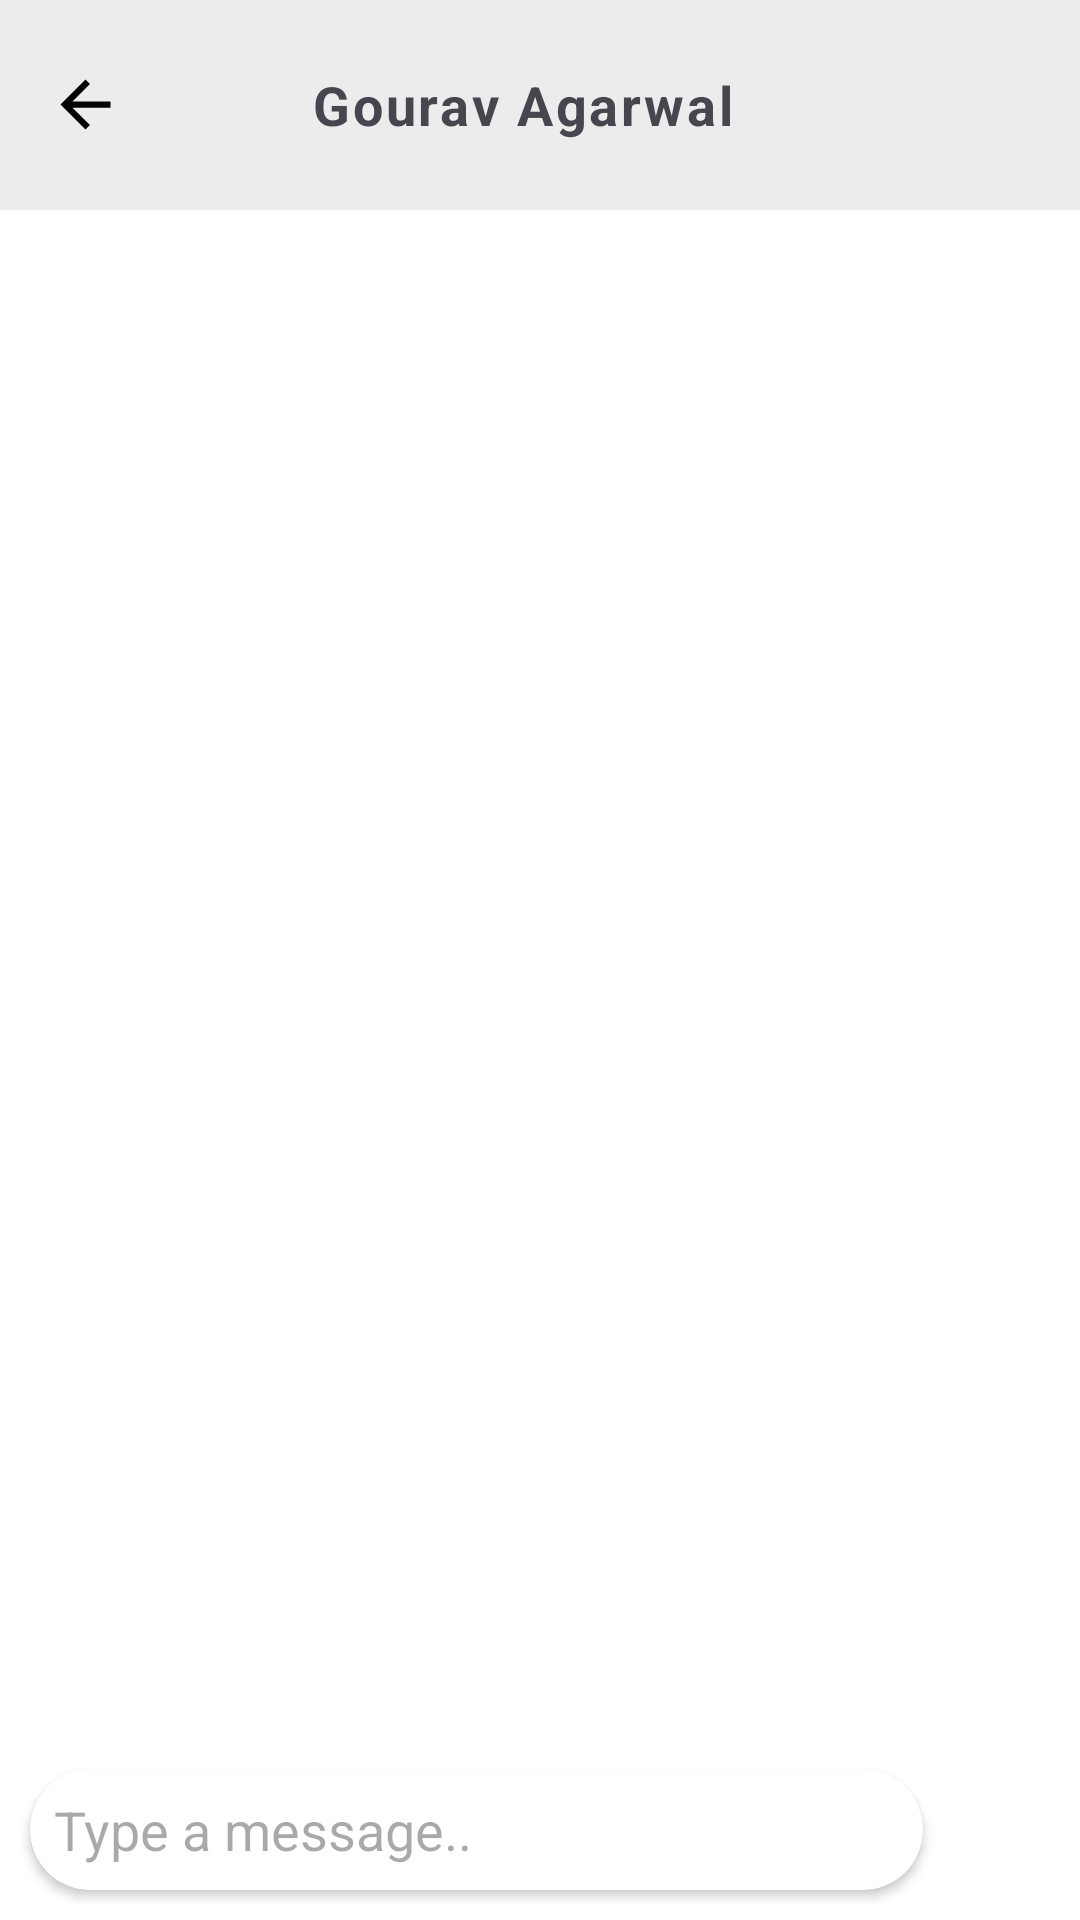

Here is an Android app screen rendered from its layout file. Give the layout XML and the strings, colors and styles it references.
<!-- AndroidManifest.xml: application theme Theme.Alumni_Network -->
<!-- res/layout/activity_user_chats.xml -->
<?xml version="1.0" encoding="utf-8"?>
<RelativeLayout xmlns:android="http://schemas.android.com/apk/res/android"
    xmlns:app="http://schemas.android.com/apk/res-auto"
    xmlns:tools="http://schemas.android.com/tools"
    android:id="@+id/main"
    android:layout_width="match_parent"
    android:background="@color/white"
    android:layout_height="match_parent"
    tools:context=".UserChats">

    <androidx.appcompat.widget.Toolbar
        android:id="@+id/toolbarUserChats"
        android:layout_width="match_parent"
        android:layout_height="70dp"
        android:background="#EDEBEB"
        android:gravity="center"
        app:titleTextColor="@color/white">
        <LinearLayout
            android:layout_width="match_parent"
            android:layout_height="70dp"
            android:background="#EDEBEB"
            android:orientation="horizontal">

            <ImageView
                android:id="@+id/backbutton"
                android:layout_width="25dp"
                android:layout_height="25dp"
                android:src="@drawable/baseline_arrow_back_24"
                android:layout_gravity="center_vertical"
                app:tint="@color/black">
            </ImageView>
            <com.google.android.material.imageview.ShapeableImageView
                android:id="@+id/recipientprofileimage"
                android:layout_width="48dp"
                android:layout_height="48dp"
                android:src="@drawable/profiledummy"
                android:layout_gravity="center_vertical"
                android:padding="5dp"
                android:layout_marginStart="5dp"
                app:shapeAppearanceOverlay="@style/CircularImageStyle"
                android:scaleType="centerCrop"
                ></com.google.android.material.imageview.ShapeableImageView>

            <TextView
                android:id="@+id/recipientName"
                android:layout_width="wrap_content"
                android:layout_height="wrap_content"
                android:text="Gourav Agarwal"
                android:layout_gravity="center_vertical"
                android:textStyle="bold"
                android:padding="10dp"
                android:textSize="18sp"
                android:letterSpacing=".05">
            </TextView>
        </LinearLayout>

    </androidx.appcompat.widget.Toolbar>



    <androidx.recyclerview.widget.RecyclerView
        android:id="@+id/recyclerviewforchatting"
        android:layout_width="match_parent"
        android:layout_height="match_parent"
        android:layout_above="@+id/messageInputLayoutForChatting"
        android:layout_below="@id/toolbarUserChats"
        android:layout_marginStart="5dp"
        android:layout_marginEnd="5dp"
        android:clipToPadding="false"
        android:scrollbars="none"
        android:layout_marginTop="20dp"
        android:layout_marginBottom="20dp" />

    <LinearLayout
        android:id="@+id/messageInputLayoutForChatting"
        android:layout_width="match_parent"
        android:layout_height="wrap_content"
        android:layout_alignParentBottom="true"
        android:layout_marginStart="5dp"
        android:layout_marginEnd="5dp"
        android:layout_marginBottom="5dp"
        android:orientation="horizontal"
        android:gravity="center_vertical">

        <androidx.cardview.widget.CardView
            android:layout_width="0dp"
            android:layout_weight="8"
            android:layout_height="wrap_content"
            android:layout_margin="5dp"
            android:layout_gravity="center_vertical"
            app:cardBackgroundColor="@color/white"
            app:cardCornerRadius="20dp"
            android:elevation="0dp">

            <EditText
                android:id="@+id/chatmessageForUserChats"
                android:layout_width="match_parent"
                android:layout_height="wrap_content"
                android:background="@null"
                android:maxHeight="100dp"
                android:padding="8dp"
                android:focusable="true"
                android:focusableInTouchMode="true"
                android:hint="Type a message.." />
        </androidx.cardview.widget.CardView>




        <ImageView
            android:id="@+id/chatsendbuttonForUserChats"
            android:layout_width="0dp"
            android:layout_height="40dp"
            android:layout_weight="1"
            android:src="@drawable/send_24"
            android:layout_marginStart="5dp"
            app:tint="@color/lavender" />


</LinearLayout>

</RelativeLayout>
<!-- resources referenced by this layout -->
<resources>
  <color name="black">#FF000000</color>
  <color name="lavender">#8692f7</color>
  <color name="white">#FFFFFFFF</color>
  <!-- drawable baseline_arrow_back_24 (drawable) -->
  <vector xmlns:android="http://schemas.android.com/apk/res/android" android:autoMirrored="true" android:height="24dp" android:tint="#FFFFFF" android:viewportHeight="24" android:viewportWidth="24" android:width="24dp">
        
      <path android:fillColor="#FFFFFF" android:pathData="M20,11H7.83l5.59,-5.59L12,4l-8,8 8,8 1.41,-1.41L7.83,13H20v-2z"/>
      
  </vector>
  <style name="CircularImageStyle">
          <item name="cornerFamily">rounded</item>
          <item name="cornerSize">50%</item>
      </style>
  <style name="Theme.Alumni_Network" parent="Base.Theme.Alumni_Network" />
  <style name="Base.Theme.Alumni_Network" parent="Theme.Material3.DayNight.NoActionBar">
          
          
          <item name="colorPrimary">@color/black</item>
          <item name="colorPrimaryVariant">@color/black</item>
          <item name="android:textColorPrimary">@color/black</item>
          <item name="android:statusBarColor">@color/white</item>
      </style>
</resources>
